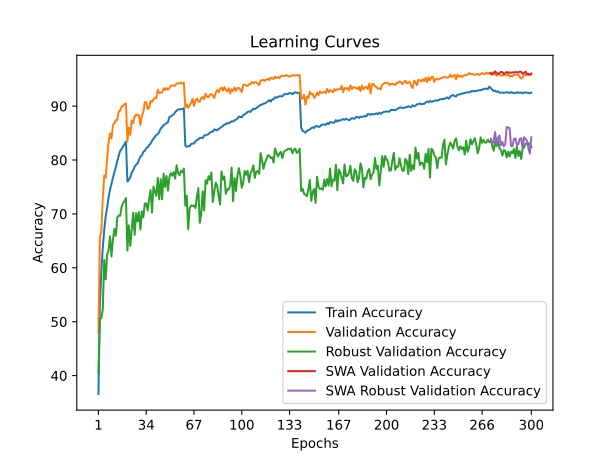

Data behind this chart, as committed beside it:
time; train_accuracy; train_loss; valid_accuracy; valid_loss; valid_accuracy_robust; valid_accuracy_swa; valid_accuracy_robust_swa
20,4411; 36,5900; 1,8614; 47,9600; 1,7873; 40,6621; 47,9600; 40,6621
41,7577; 53,0500; 1,5425; 65,6700; 1,3267; 50,5379; 65,6700; 50,5379
64,0609; 59,3040; 1,4107; 66,7900; 1,2940; 50,6483; 66,7900; 50,6483
85,4143; 63,7360; 1,3185; 72,8900; 1,1546; 52,2966; 72,8900; 52,2966
106,0428; 66,9480; 1,2499; 77,1100; 1,0588; 61,4483; 77,1100; 61,4483
127,7484; 69,5640; 1,1920; 76,7300; 1,1101; 57,8621; 76,7300; 57,8621
149,9709; 71,1520; 1,1558; 80,2700; 0,9911; 62,4897; 80,2700; 62,4897
171,3866; 73,0740; 1,1185; 83,2300; 0,9371; 63,2552; 83,2300; 63,2552
192,2143; 74,4960; 1,0841; 84,9300; 0,8835; 65,8345; 84,9300; 65,8345
213,4954; 75,5460; 1,0634; 84,0200; 0,8997; 62,0966; 84,0200; 62,0966
235,7083; 76,7380; 1,0355; 86,4100; 0,8501; 65,1931; 86,4100; 65,1931
256,8534; 77,7300; 1,0075; 86,8600; 0,8289; 67,2000; 86,8600; 67,2000
277,7086; 78,7060; 0,9891; 87,3700; 0,8234; 65,9517; 87,3700; 65,9517
299,2864; 79,8400; 0,9629; 87,4400; 0,8091; 69,3103; 87,4400; 69,3103
321,0767; 80,7500; 0,9463; 88,9400; 0,7824; 69,7241; 88,9400; 69,7241
342,1098; 81,7040; 0,9265; 89,1900; 0,7787; 69,6621; 89,1900; 69,6621
363,2356; 82,0520; 0,9136; 89,9800; 0,7544; 71,3517; 89,9800; 71,3517
385,1827; 82,5160; 0,9012; 90,0200; 0,7600; 72,0207; 90,0200; 72,0207
406,6008; 83,0320; 0,8918; 90,3800; 0,7494; 72,4000; 90,3800; 72,4000
427,6395; 83,4100; 0,8868; 90,5100; 0,7417; 72,9379; 90,5100; 72,9379
449,2674; 76,0120; 1,0477; 83,4000; 0,9085; 63,2000; 83,4000; 63,2000
471,5508; 76,3040; 1,0417; 86,0200; 0,8582; 67,8828; 86,0200; 67,8828
493,3906; 76,8300; 1,0309; 84,6500; 0,8882; 64,0690; 84,6500; 64,0690
514,4936; 77,6700; 1,0138; 87,3500; 0,8279; 67,3034; 87,3500; 67,3034
536,7304; 78,0900; 1,0037; 86,8400; 0,8389; 70,2207; 86,8400; 70,2207
559,1816; 78,7640; 0,9889; 88,0500; 0,8119; 66,1103; 88,0500; 66,1103
580,3584; 79,1400; 0,9813; 88,4300; 0,8019; 70,1448; 88,4300; 70,1448
601,1033; 79,3720; 0,9710; 88,3200; 0,8025; 68,6138; 88,3200; 68,6138
624,4043; 80,0460; 0,9573; 88,3300; 0,8009; 70,3310; 88,3300; 70,3310
647,1265; 80,6280; 0,9447; 86,5100; 0,8535; 67,0897; 86,5100; 67,0897
668,5612; 80,8560; 0,9377; 88,2700; 0,8008; 70,4690; 88,2700; 70,4690
689,8754; 81,5200; 0,9249; 88,9100; 0,7817; 69,3862; 88,9100; 69,3862
712,7942; 81,6960; 0,9214; 90,7300; 0,7690; 71,9103; 90,7300; 71,9103
735,9607; 82,1780; 0,9082; 90,7300; 0,7523; 71,9655; 90,7300; 71,9655
757,3810; 82,3580; 0,9054; 89,4900; 0,7705; 70,6621; 89,4900; 70,6621
778,9362; 82,7700; 0,8961; 89,6700; 0,7698; 72,7034; 89,6700; 72,7034
801,9006; 83,0460; 0,8897; 90,9400; 0,7453; 74,4069; 90,9400; 74,4069
823,8029; 83,5720; 0,8772; 90,7700; 0,7515; 70,2552; 90,7700; 70,2552
844,7588; 83,9340; 0,8704; 91,2500; 0,7348; 75,0621; 91,2500; 75,0621
866,2779; 84,3060; 0,8640; 91,5800; 0,7229; 74,1586; 91,5800; 74,1586
888,2478; 84,6640; 0,8527; 91,4600; 0,7202; 73,3448; 91,4600; 73,3448
909,8439; 84,8060; 0,8486; 93,0300; 0,6950; 76,6828; 93,0300; 76,6828
930,4449; 85,2300; 0,8379; 92,4400; 0,7070; 72,6966; 92,4400; 72,6966
952,3132; 85,8620; 0,8252; 92,5200; 0,7069; 76,4414; 92,5200; 76,4414
975,0060; 86,0660; 0,8202; 92,5100; 0,6994; 72,7103; 92,5100; 72,7103
996,5068; 86,4820; 0,8134; 93,3300; 0,6896; 77,4897; 93,3300; 77,4897
1017,1602; 86,6040; 0,8074; 93,0100; 0,6936; 75,0207; 93,0100; 75,0207
1039,4293; 86,8820; 0,8017; 93,3700; 0,6755; 77,0414; 93,3700; 77,0414
1061,5783; 86,9920; 0,7981; 93,0400; 0,6846; 74,3172; 93,0400; 74,3172
1082,7214; 87,9820; 0,7811; 93,3800; 0,6788; 76,8345; 93,3800; 76,8345
1104,2336; 88,0940; 0,7750; 93,8100; 0,6654; 77,5724; 93,8100; 77,5724
1126,6357; 88,3160; 0,7709; 93,8000; 0,6602; 77,0828; 93,8000; 77,0828
1148,4227; 88,4760; 0,7642; 93,8200; 0,6649; 77,7862; 93,8200; 77,7862
1169,5075; 88,8820; 0,7595; 93,7800; 0,6644; 76,5655; 93,7800; 76,5655
1191,2194; 89,1500; 0,7528; 94,2000; 0,6515; 79,0276; 94,2000; 79,0276
1213,8133; 89,3660; 0,7504; 94,2400; 0,6502; 77,5793; 94,2400; 77,5793
1235,3627; 89,4000; 0,7473; 94,1800; 0,6487; 77,1517; 94,1800; 77,1517
1257,0955; 89,4640; 0,7450; 94,4000; 0,6467; 78,0000; 94,4000; 78,0000
1279,3570; 89,4220; 0,7459; 94,1900; 0,6537; 77,7241; 94,1900; 77,7241
1302,6915; 89,6080; 0,7444; 94,3600; 0,6484; 78,4207; 94,3600; 78,4207
... 240 more rows
